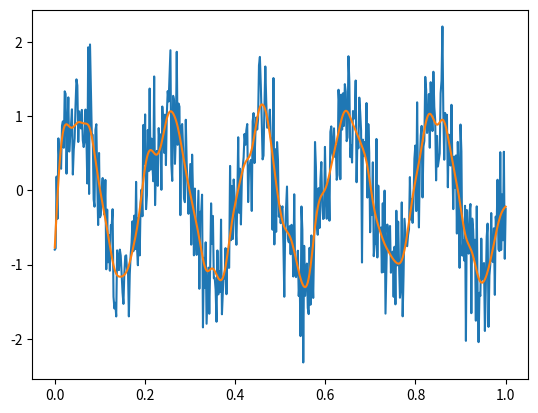

Python code for this plot:
import numpy as np
import matplotlib.pyplot as plt
from scipy.signal import butter
from scipy.signal import filtfilt


t = np.linspace(0, 1, 500)
signal = np.sin(2*np.pi*5*t) + 0.5*np.random.randn(500)
b, a = butter(N=3, Wn=0.1)
smooth_signal = filtfilt(b, a, signal)



plt.plot(t, signal)
plt.plot(t, smooth_signal)    # filtered

plt.show()
